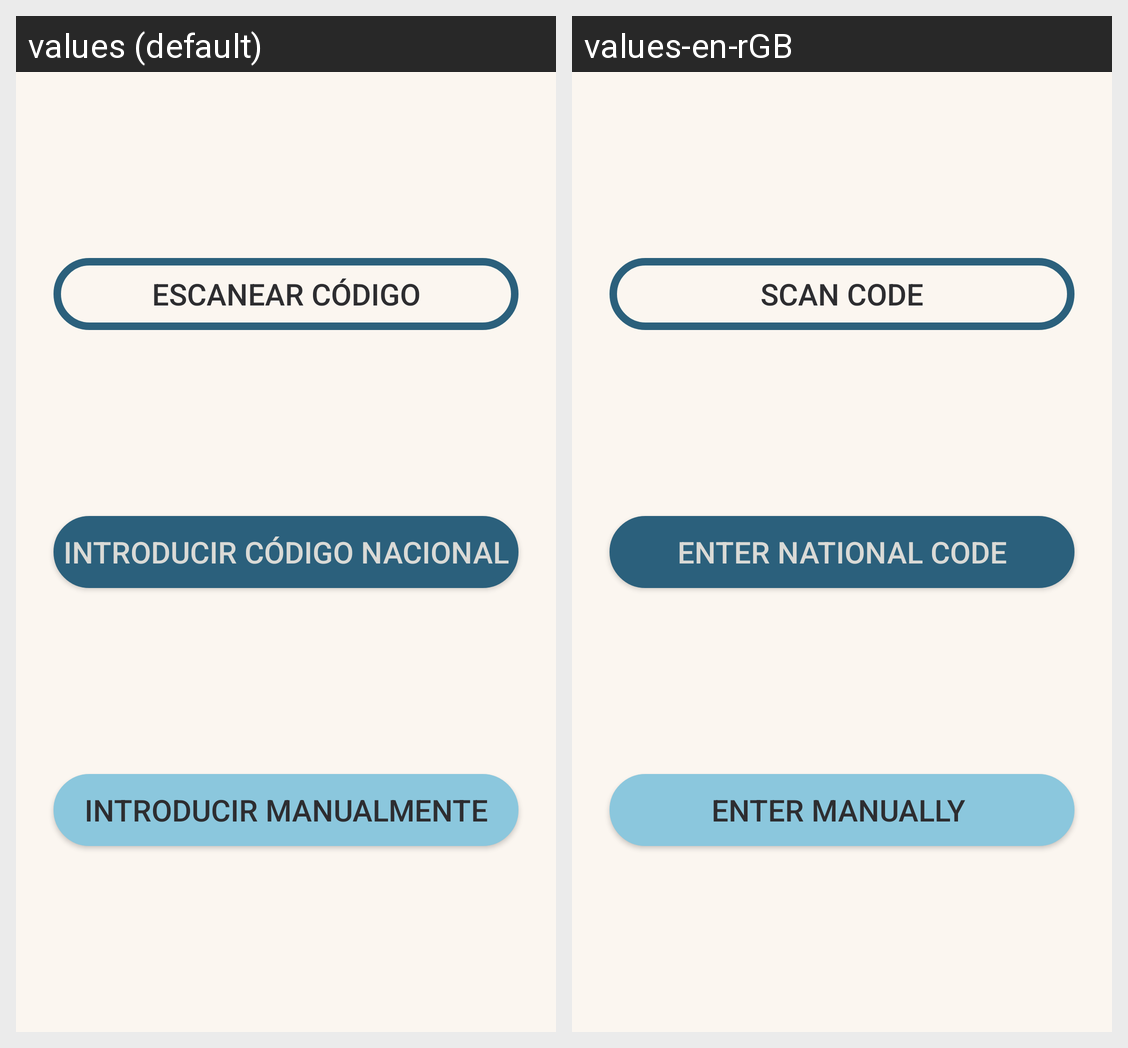

The Android screen above is rendered under two locales of the same app. Produce the string resources it draws, with the default and per-locale values.
Android screen res/layout/activity_insert.xml rendered under 2 locales, left to right: values (default), values-en-rGB. Device: Nexus 5 (rendered at 1080×1920; each locale shown at half size, 540×960, under a caption strip naming it); theme AppTheme.
Strings drawn on this screen, with the default value and each locale's value (text and hints the layout hard-codes, and strings that could not be matched under every locale, appear in the picture but are not listed):

btnBarCode
  values: Escanear Código
  values-en-rGB: Scan Code

btnCode
  values: Introducir Código Nacional
  values-en-rGB: Enter National Code

btnManual
  values: Introducir Manualmente
  values-en-rGB: Enter Manually
